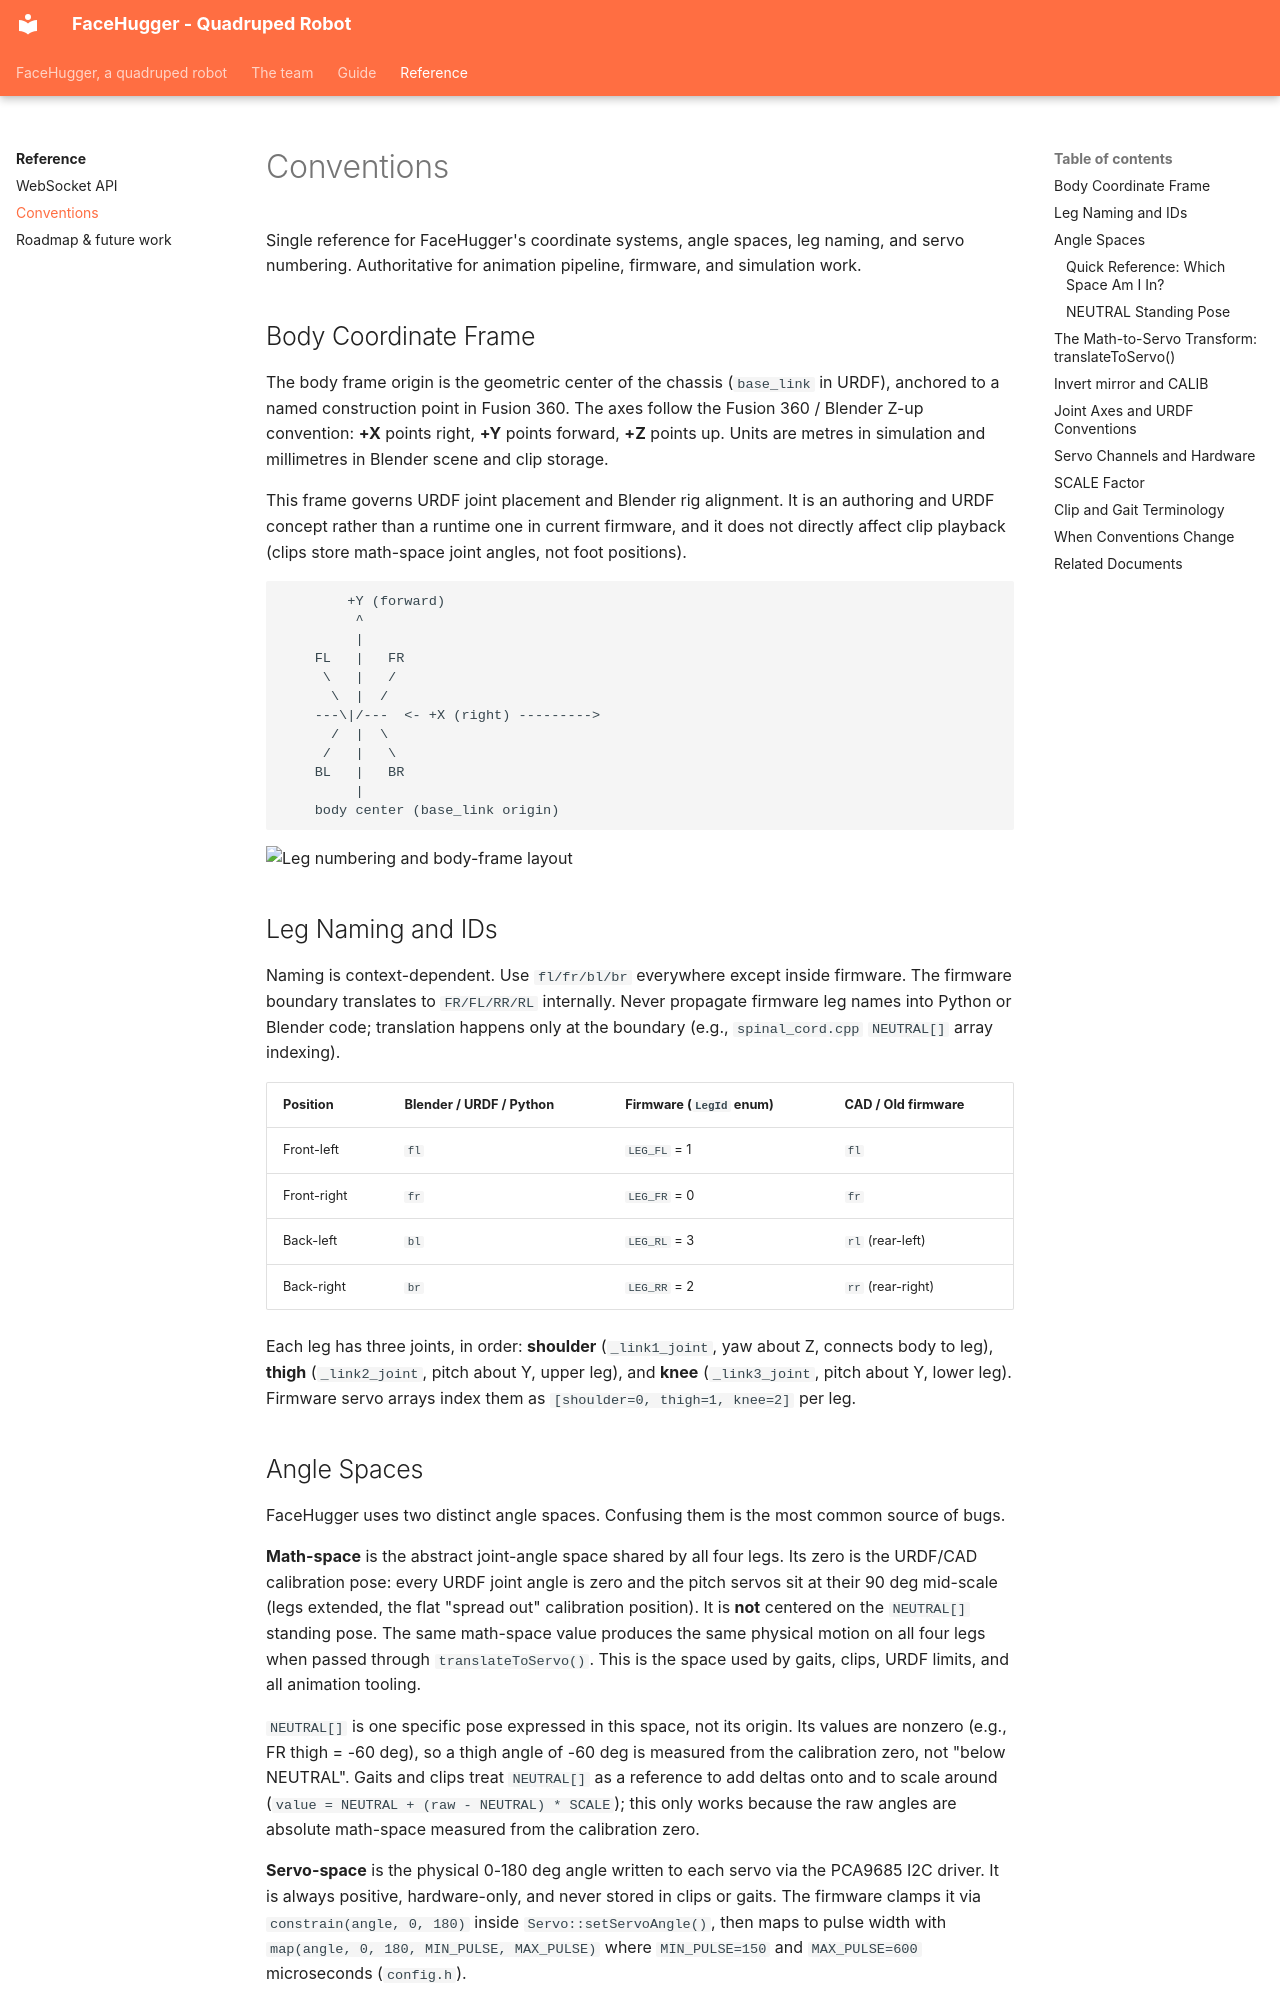

repository: epfl-cs358/2026sp-FaceHugger · page: reference/conventions/index.html · generator: mkdocs

# Conventions

Single reference for FaceHugger's coordinate systems, angle spaces, leg naming, and servo numbering. Authoritative for animation pipeline, firmware, and simulation work.

## Body Coordinate Frame

The body frame origin is the geometric center of the chassis (`base_link` in URDF), anchored to a named construction point in Fusion 360. The axes follow the Fusion 360 / Blender Z-up convention: **+X** points right, **+Y** points forward, **+Z** points up. Units are metres in simulation and millimetres in Blender scene and clip storage.

This frame governs URDF joint placement and Blender rig alignment. It is an authoring and URDF concept rather than a runtime one in current firmware, and it does not directly affect clip playback (clips store math-space joint angles, not foot positions).

```
        +Y (forward)
         ^
         |
    FL   |   FR
     \   |   /
      \  |  /
    ---\|/---  <- +X (right) --------->
      /  |  \
     /   |   \
    BL   |   BR
         |
    body center (base_link origin)
```

![Leg numbering and body-frame layout](../assets/img/animation-pipeline/leg-numbering-conventions.png)

## Leg Naming and IDs

Naming is context-dependent. Use `fl/fr/bl/br` everywhere except inside firmware. The firmware boundary translates to `FR/FL/RR/RL` internally. Never propagate firmware leg names into Python or Blender code; translation happens only at the boundary (e.g., `spinal_cord.cpp` `NEUTRAL[]` array indexing).

| Position | Blender / URDF / Python | Firmware (`LegId` enum) | CAD / Old firmware |
|----------|--------------------------|-------------------------|-------------------|
| Front-left  | `fl` | `LEG_FL` = 1 | `fl` |
| Front-right | `fr` | `LEG_FR` = 0 | `fr` |
| Back-left   | `bl` | `LEG_RL` = 3 | `rl` (rear-left) |
| Back-right  | `br` | `LEG_RR` = 2 | `rr` (rear-right) |

Each leg has three joints, in order: **shoulder** (`_link1_joint`, yaw about Z, connects body to leg), **thigh** (`_link2_joint`, pitch about Y, upper leg), and **knee** (`_link3_joint`, pitch about Y, lower leg). Firmware servo arrays index them as `[shoulder=0, thigh=1, knee=2]` per leg.

## Angle Spaces

FaceHugger uses two distinct angle spaces. Confusing them is the most common source of bugs.

**Math-space** is the abstract joint-angle space shared by all four legs. Its zero is the URDF/CAD calibration pose: every URDF joint angle is zero and the pitch servos sit at their 90 deg mid-scale (legs extended, the flat "spread out" calibration position). It is **not** centered on the `NEUTRAL[]` standing pose. The same math-space value produces the same physical motion on all four legs when passed through `translateToServo()`. This is the space used by gaits, clips, URDF limits, and all animation tooling.

`NEUTRAL[]` is one specific pose expressed in this space, not its origin. Its values are nonzero (e.g., FR thigh = -60 deg), so a thigh angle of -60 deg is measured from the calibration zero, not "below NEUTRAL". Gaits and clips treat `NEUTRAL[]` as a reference to add deltas onto and to scale around (`value = NEUTRAL + (raw - NEUTRAL) * SCALE`); this only works because the raw angles are absolute math-space measured from the calibration zero.

**Servo-space** is the physical 0-180 deg angle written to each servo via the PCA9685 I2C driver. It is always positive, hardware-only, and never stored in clips or gaits. The firmware clamps it via `constrain(angle, 0, 180)` inside `Servo::setServoAngle()`, then maps to pulse width with `map(angle, 0, 180, MIN_PULSE, MAX_PULSE)` where `MIN_PULSE=150` and `MAX_PULSE=600` microseconds (`config.h`).
